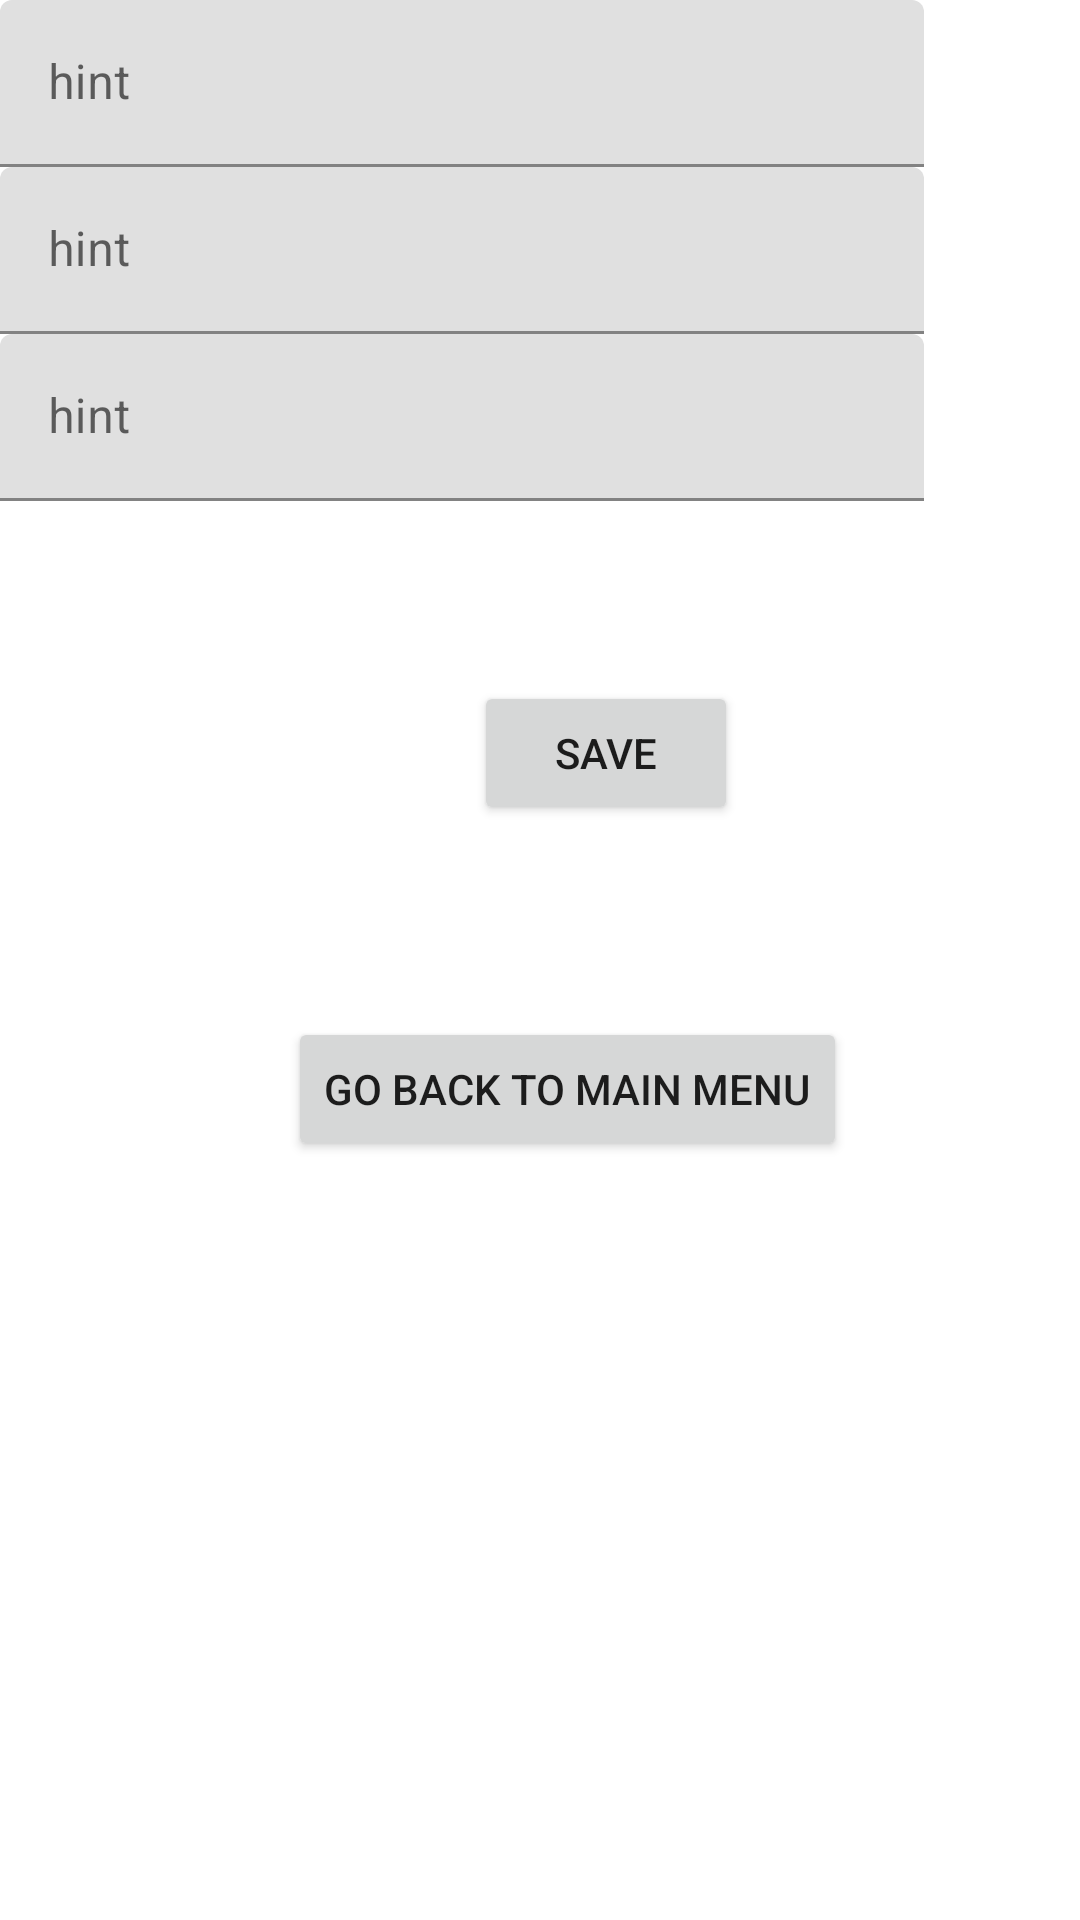

Android layout source for this screen:
<!-- AndroidManifest.xml: application theme Theme.Notepad2 -->
<!-- res/layout/fragment_add.xml -->
<?xml version="1.0" encoding="utf-8"?>
<FrameLayout xmlns:android="http://schemas.android.com/apk/res/android"
    xmlns:app="http://schemas.android.com/apk/res-auto"
    xmlns:tools="http://schemas.android.com/tools"
    android:layout_width="match_parent"
    android:layout_height="match_parent"
    tools:context=".AddFragment">

    <androidx.constraintlayout.widget.ConstraintLayout
        android:layout_width="match_parent"
        android:layout_height="match_parent">

        <TableLayout
            android:id="@+id/tableLayout"
            android:layout_width="match_parent"
            android:layout_height="167dp"
            app:layout_constraintStart_toStartOf="parent"
            app:layout_constraintTop_toTopOf="parent">

            <TableRow
                android:layout_width="match_parent"
                android:layout_height="match_parent">

                <com.google.android.material.textfield.TextInputLayout
                    android:layout_width="match_parent"
                    android:layout_height="wrap_content">

                    <com.google.android.material.textfield.TextInputEditText
                        android:id="@+id/tiTitle"
                        android:layout_width="308dp"
                        android:layout_height="wrap_content"
                        android:hint="hint" />
                </com.google.android.material.textfield.TextInputLayout>
            </TableRow>

            <TableRow
                android:layout_width="match_parent"
                android:layout_height="match_parent">

                <com.google.android.material.textfield.TextInputLayout
                    android:layout_width="match_parent"
                    android:layout_height="wrap_content">

                    <com.google.android.material.textfield.TextInputEditText
                        android:id="@+id/tiDescription"
                        android:layout_width="match_parent"
                        android:layout_height="wrap_content"
                        android:hint="hint" />
                </com.google.android.material.textfield.TextInputLayout>
            </TableRow>

            <TableRow
                android:layout_width="match_parent"
                android:layout_height="match_parent">

                <com.google.android.material.textfield.TextInputLayout
                    android:layout_width="match_parent"
                    android:layout_height="wrap_content">

                    <com.google.android.material.textfield.TextInputEditText
                        android:id="@+id/tiNote"
                        android:layout_width="match_parent"
                        android:layout_height="wrap_content"
                        android:hint="hint" />
                </com.google.android.material.textfield.TextInputLayout>
            </TableRow>

        </TableLayout>

        <Button
            android:id="@+id/bSave"
            android:layout_width="wrap_content"
            android:layout_height="wrap_content"
            android:layout_marginStart="158dp"
            android:layout_marginTop="60dp"
            android:text="Save"
            app:layout_constraintStart_toStartOf="parent"
            app:layout_constraintTop_toBottomOf="@+id/tableLayout" />

        <Button
            android:id="@+id/bGoBack"
            android:layout_width="wrap_content"
            android:layout_height="wrap_content"
            android:layout_marginStart="96dp"
            android:layout_marginTop="64dp"
            android:text="Go back to Main Menu"
            app:layout_constraintStart_toStartOf="parent"
            app:layout_constraintTop_toBottomOf="@+id/bSave" />

        <com.google.android.material.floatingactionbutton.FloatingActionButton
            android:id="@+id/fabCalender"
            android:layout_width="wrap_content"
            android:layout_height="wrap_content"
            android:layout_marginStart="102dp"
            android:layout_marginTop="46dp"
            android:layout_marginEnd="101dp"
            android:layout_marginBottom="242dp"
            android:clickable="true"
            android:src="@drawable/calendar_month_fill0_wght400_grad0_opsz48"
            app:layout_constraintBottom_toBottomOf="parent"
            app:layout_constraintEnd_toStartOf="@+id/fabTime"
            app:layout_constraintStart_toStartOf="parent"
            app:layout_constraintTop_toBottomOf="@+id/bGoBack" />

        <com.google.android.material.floatingactionbutton.FloatingActionButton
            android:id="@+id/fabTime"
            android:layout_width="wrap_content"
            android:layout_height="wrap_content"
            android:layout_marginStart="101dp"
            android:layout_marginTop="46dp"
            android:layout_marginEnd="96dp"
            android:layout_marginBottom="242dp"
            android:clickable="true"
            android:src="@drawable/today_fill0_wght400_grad0_opsz48"
            app:layout_constraintBottom_toBottomOf="parent"
            app:layout_constraintEnd_toEndOf="parent"
            app:layout_constraintStart_toEndOf="@+id/fabCalender"
            app:layout_constraintTop_toBottomOf="@+id/bGoBack" />
    </androidx.constraintlayout.widget.ConstraintLayout>
</FrameLayout>
<!-- resources referenced by this layout -->
<resources>
  <style name="Theme.Notepad2" parent="Theme.MaterialComponents.DayNight.DarkActionBar">
          
          <item name="colorPrimary">@color/purple_500</item>
          <item name="colorPrimaryVariant">@color/purple_700</item>
          <item name="colorOnPrimary">@color/white</item>
          
          <item name="colorSecondary">@color/teal_200</item>
          <item name="colorSecondaryVariant">@color/teal_700</item>
          <item name="colorOnSecondary">@color/black</item>
          
          <item name="android:statusBarColor" tools:targetApi="l">?attr/colorPrimaryVariant</item>
          
      </style>
  <!-- not gathered from this repository: default colours our renderer supplied (Android Studio template values) -->
  <color name="purple_500">#FF6200EE</color>
  <color name="purple_700">#FF3700B3</color>
  <color name="teal_200">#FF03DAC5</color>
  <color name="teal_700">#FF018786</color>
  <color name="black">#FF000000</color>
  <color name="white">#FFFFFFFF</color>
</resources>
